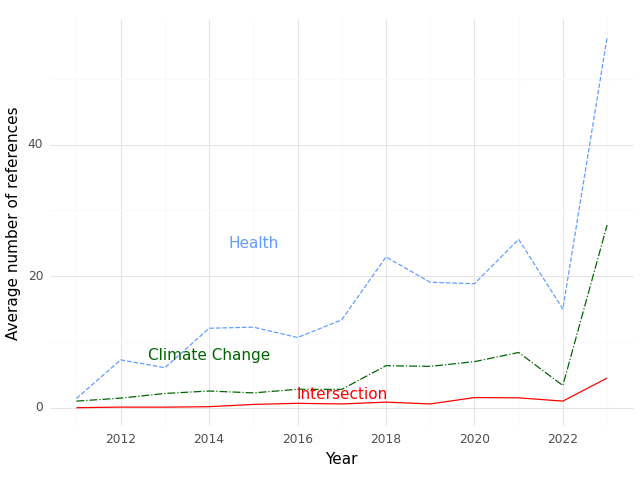

Data behind this chart, as committed beside it:
, Year, intersection, health, climate
0, 2011, 0.0, 1.4, 1.0
1, 2012, 0.09091, 7.273, 1.455
2, 2013, 0.08333, 6.083, 2.167
3, 2014, 0.1538, 12.08, 2.538
4, 2015, 0.5, 12.25, 2.25
5, 2016, 0.6667, 10.67, 2.8
6, 2017, 0.5714, 13.36, 2.786
7, 2018, 0.8462, 22.92, 6.385
8, 2019, 0.5714, 19.07, 6.286
9, 2020, 1.538, 18.85, 7.0
10, 2021, 1.5, 25.6, 8.4
11, 2022, 1.0, 15.0, 3.375
12, 2023, 4.5, 56.25, 27.75
